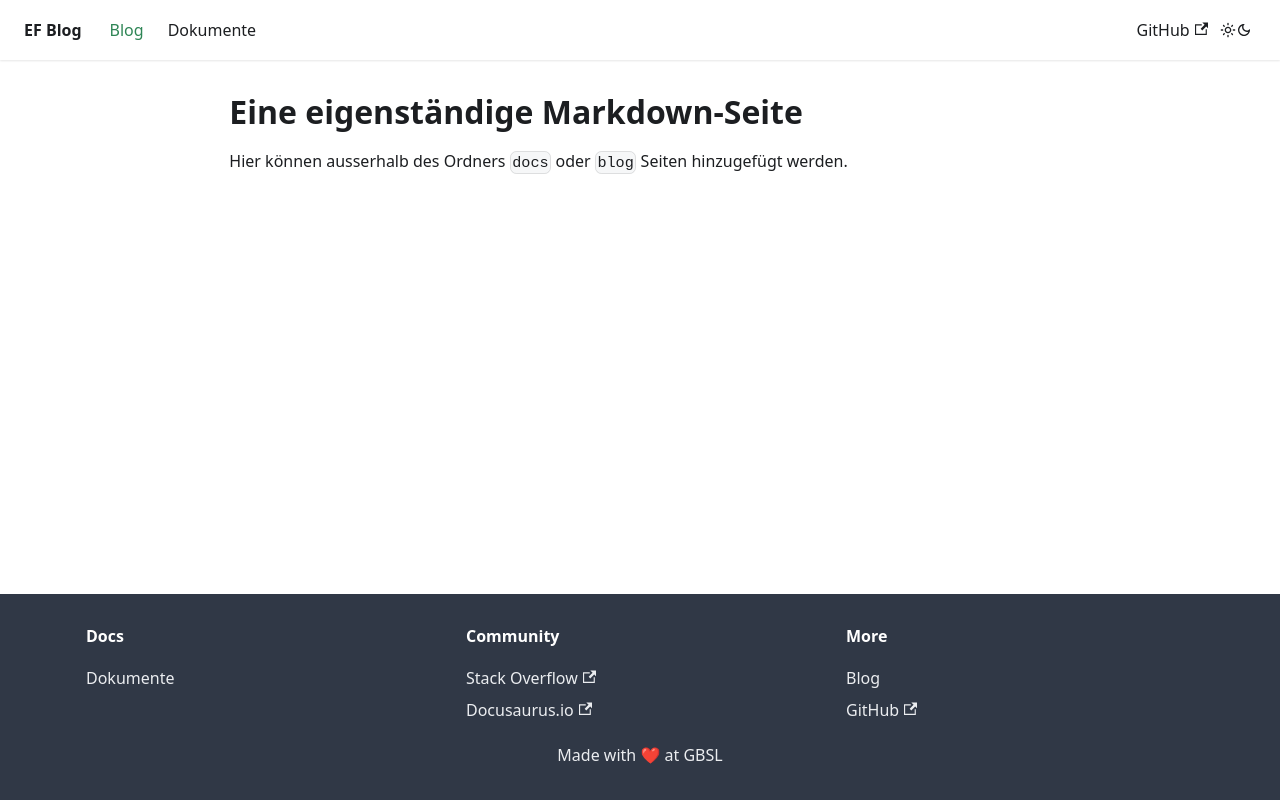

repository: GraficPixelTDSM/EF-Informatik · page: markdown-page/index.html · generator: docusaurus

# Eine eigenständige Markdown-Seite

Hier können ausserhalb des Ordners `docs` oder `blog` Seiten hinzugefügt werden.
